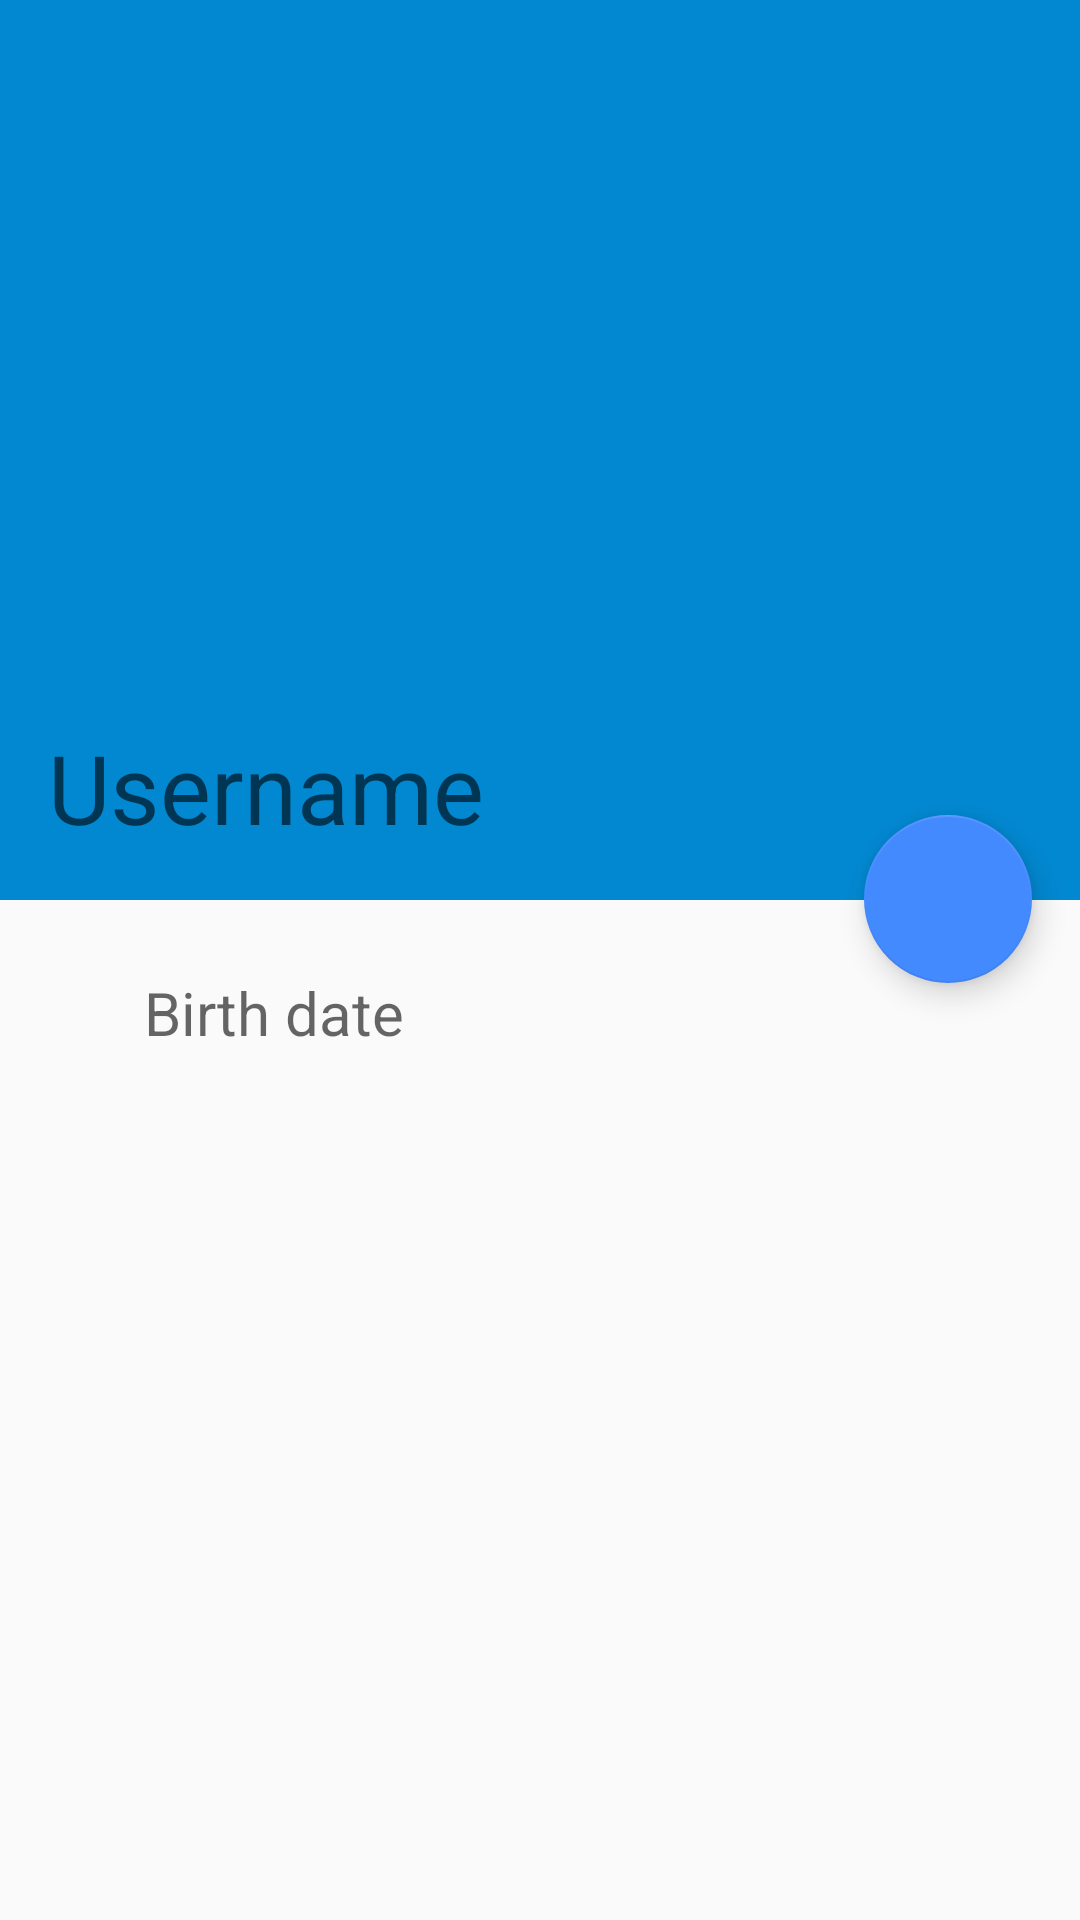

The Android layout XML behind this screen, and the referenced resources:
<!-- AndroidManifest.xml: application theme AppTheme -->
<!-- res/layout/fragment_account.xml -->
<?xml version="1.0" encoding="utf-8"?>
<android.support.v4.widget.NestedScrollView
    android:id="@+id/account_detail_container"
    xmlns:android="http://schemas.android.com/apk/res/android"
    android:layout_width="match_parent"
    android:layout_height="wrap_content">
        <RelativeLayout
            android:layout_width="match_parent"
            android:layout_height="wrap_content">
            <RelativeLayout
                android:id="@+id/pic_container"
                android:layout_width="match_parent"
                android:layout_height="@dimen/profile_pic_height"
                android:background="@color/colorPrimaryDark">

                <ImageView
                    android:id="@+id/profile_pic"
                    android:layout_width="match_parent"
                    android:layout_height="match_parent"
                    android:transitionName="@string/profile_pic_transition_name"
                    android:foreground="@drawable/protection_scrim_bottom"
                    android:scaleType="centerCrop"/>

                <TextView
                    android:id="@+id/username"
                    android:transitionName="username"
                    android:layout_width="wrap_content"
                    android:layout_height="wrap_content"
                    android:src="@drawable/ic_camera_white_24dp"
                    android:layout_margin="16dp"
                    android:textSize="32sp"
                    android:textColor="@android:color/white"
                    android:hint="@string/prompt_username"
                    android:layout_alignParentBottom="true"/>
            </RelativeLayout>



            <android.support.design.widget.FloatingActionButton
                android:id="@+id/fab"
                android:layout_width="wrap_content"
                android:layout_height="wrap_content"
                android:layout_gravity="center_vertical|start"
                android:layout_marginRight="@dimen/fab_margin"
                android:layout_marginEnd="@dimen/fab_margin"
                android:layout_marginBottom="-28dp"
                android:src="@drawable/ic_pencil_white_24dp"
                android:layout_alignBottom="@id/pic_container"
                android:layout_alignParentRight="true"
                android:layout_alignParentEnd="true"
                />

            <LinearLayout
                android:layout_width="match_parent"
                android:layout_height="wrap_content"
                android:layout_marginTop="16dp"
                android:layout_below="@id/pic_container"
                android:orientation="vertical">

                <LinearLayout
                    android:layout_width="match_parent"
                    android:layout_height="wrap_content"
                    android:orientation="horizontal"
                    android:layout_marginTop="8dp"
                    android:layout_marginLeft="16dp"
                    android:layout_marginStart="16dp"
                    android:layout_marginBottom="8dp"
                    android:layout_marginRight="48dp"
                    android:layout_marginEnd="56dp"
                    android:gravity="center_vertical">

                    <ImageView
                        android:layout_width="wrap_content"
                        android:layout_height="wrap_content"
                        android:layout_marginEnd="32dp"
                        android:layout_marginRight="32dp"
                        android:src="@drawable/ic_calendar_grey600_24dp"/>

                    <TextView
                        android:id="@+id/birthdate"
                        android:layout_width="match_parent"
                        android:layout_height="wrap_content"
                        android:textSize="20sp"
                        android:hint="@string/prompt_birthdate"
                        />

                </LinearLayout>
            </LinearLayout>
        </RelativeLayout>
    </android.support.v4.widget.NestedScrollView>
<!-- resources referenced by this layout -->
<resources>
  <color name="colorPrimaryDark">#0288D1</color>
  <dimen name="fab_margin">16dp</dimen>
  <dimen name="profile_pic_height">300dp</dimen>
  <!-- drawable protection_scrim_bottom (drawable-xxxhdpi) -->
  <?xml version="1.0" encoding="utf-8"?>
  <shape xmlns:android="http://schemas.android.com/apk/res/android">
      <gradient
          android:angle="90"
          android:centerColor="#0000"
          android:centerY="0.3"
          android:endColor="#0000"
          android:startColor="#3000"/>
  </shape>
  <string name="profile_pic_transition_name">profilePic</string>
  <string name="prompt_birthdate">Birth date</string>
  <string name="prompt_username">Username</string>
  <style name="AppTheme" parent="Theme.AppCompat.Light.DarkActionBar">
          
          <item name="colorPrimary">@color/colorPrimary</item>
          <item name="colorPrimaryDark">@color/colorPrimaryDark</item>
          <item name="colorAccent">@color/colorAccent</item>
      </style>
  <color name="colorPrimary">#03A9F4</color>
  <color name="colorAccent">#448AFF</color>
</resources>
